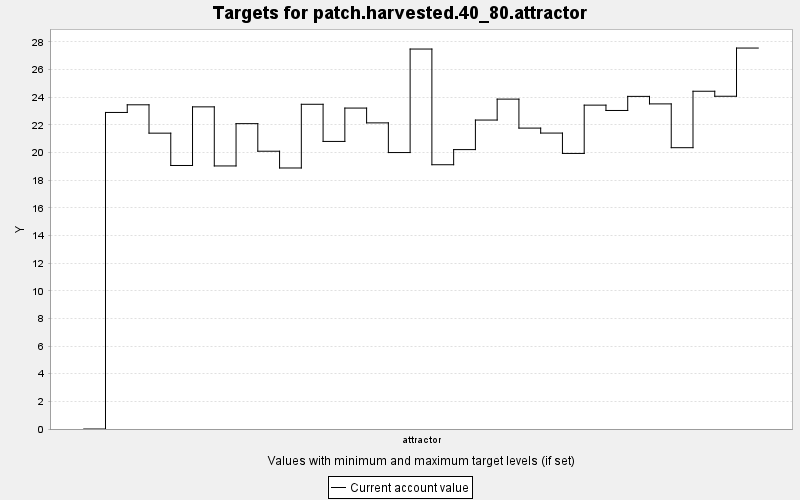

The file beside this chart, header and first rows:
TARGET, PERIOD, YEAR, PERIODWIDTH, MINIMUM, MAXIMUM, MINWEIGHT, MAXWEIGHT, CURRENT, SUMMARY
patch.harvested.40_80.attractor, 0, 0, 10.0, 50.0, 150.0, 1.0, 1.0, 0.0, 0.0
patch.harvested.40_80.attractor, 1, 10, 10.0, 50.0, 150.0, 1.0, 1.0, 22.9, 0.0
patch.harvested.40_80.attractor, 2, 20, 10.0, 50.0, 150.0, 1.0, 1.0, 23.45, 0.0
patch.harvested.40_80.attractor, 3, 30, 10.0, 50.0, 150.0, 1.0, 1.0, 21.4, 0.0
patch.harvested.40_80.attractor, 4, 40, 10.0, 50.0, 150.0, 1.0, 1.0, 19.06, 0.0
patch.harvested.40_80.attractor, 5, 50, 10.0, 50.0, 150.0, 1.0, 1.0, 23.3, 0.0
patch.harvested.40_80.attractor, 6, 60, 10.0, 50.0, 150.0, 1.0, 1.0, 19.03, 0.0
patch.harvested.40_80.attractor, 7, 70, 10.0, 50.0, 150.0, 1.0, 1.0, 22.09, 0.0
patch.harvested.40_80.attractor, 8, 80, 10.0, 50.0, 150.0, 1.0, 1.0, 20.09, 0.0
patch.harvested.40_80.attractor, 9, 90, 10.0, 50.0, 150.0, 1.0, 1.0, 18.88, 0.0
patch.harvested.40_80.attractor, 10, 100, 10.0, 50.0, 150.0, 1.0, 1.0, 23.49, 0.0
patch.harvested.40_80.attractor, 11, 110, 10.0, 50.0, 150.0, 1.0, 1.0, 20.8, 0.0
patch.harvested.40_80.attractor, 12, 120, 10.0, 50.0, 150.0, 1.0, 1.0, 23.21, 0.0
patch.harvested.40_80.attractor, 13, 130, 10.0, 50.0, 150.0, 1.0, 1.0, 22.14, 0.0
patch.harvested.40_80.attractor, 14, 140, 10.0, 50.0, 150.0, 1.0, 1.0, 19.99, 0.0
patch.harvested.40_80.attractor, 15, 150, 10.0, 50.0, 150.0, 1.0, 1.0, 27.48, 0.0
patch.harvested.40_80.attractor, 16, 160, 10.0, 50.0, 150.0, 1.0, 1.0, 19.11, 0.0
patch.harvested.40_80.attractor, 17, 170, 10.0, 50.0, 150.0, 1.0, 1.0, 20.21, 0.0
patch.harvested.40_80.attractor, 18, 180, 10.0, 50.0, 150.0, 1.0, 1.0, 22.35, 0.0
patch.harvested.40_80.attractor, 19, 190, 10.0, 50.0, 150.0, 1.0, 1.0, 23.86, 0.0
patch.harvested.40_80.attractor, 20, 200, 10.0, 50.0, 150.0, 1.0, 1.0, 21.76, 0.0
patch.harvested.40_80.attractor, 21, 210, 10.0, 50.0, 150.0, 1.0, 1.0, 21.4, 0.0
patch.harvested.40_80.attractor, 22, 220, 10.0, 50.0, 150.0, 1.0, 1.0, 19.93, 0.0
patch.harvested.40_80.attractor, 23, 230, 10.0, 50.0, 150.0, 1.0, 1.0, 23.42, 0.0
patch.harvested.40_80.attractor, 24, 240, 10.0, 50.0, 150.0, 1.0, 1.0, 23.04, 0.0
patch.harvested.40_80.attractor, 25, 250, 10.0, 50.0, 150.0, 1.0, 1.0, 24.06, 0.0
patch.harvested.40_80.attractor, 26, 260, 10.0, 50.0, 150.0, 1.0, 1.0, 23.51, 0.0
patch.harvested.40_80.attractor, 27, 270, 10.0, 50.0, 150.0, 1.0, 1.0, 20.35, 0.0
patch.harvested.40_80.attractor, 28, 280, 10.0, 50.0, 150.0, 1.0, 1.0, 24.43, 0.0
patch.harvested.40_80.attractor, 29, 290, 10.0, 50.0, 150.0, 1.0, 1.0, 24.07, 0.0
patch.harvested.40_80.attractor, 30, 300, 10.0, 50.0, 150.0, 1.0, 1.0, 27.55, 0.0
